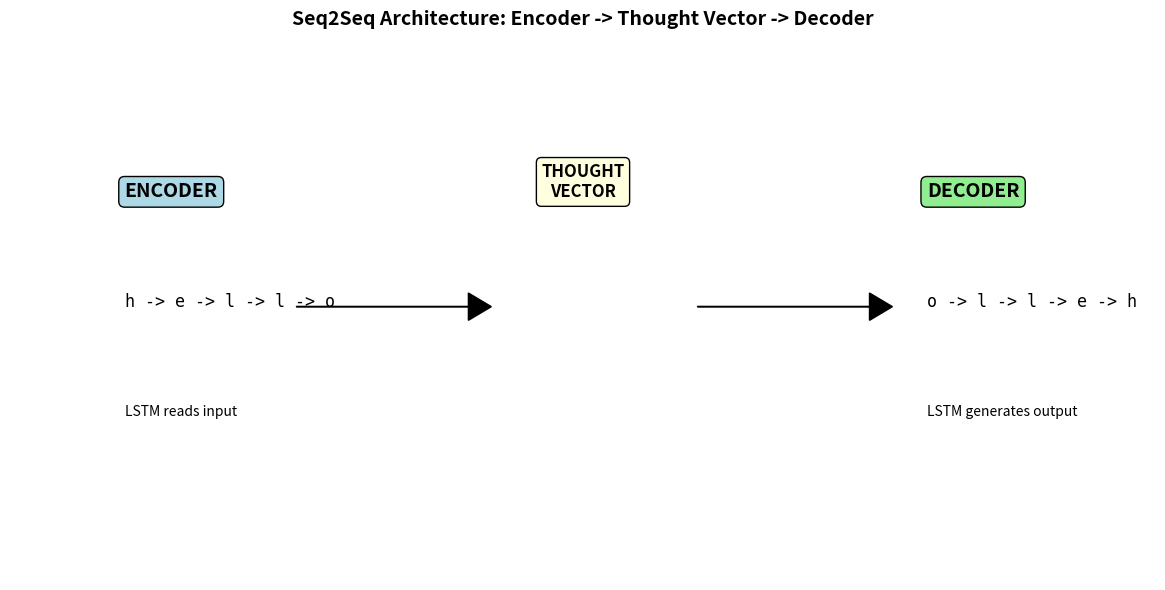

Write Python code to recreate this figure. (Note: this script raises an exception after producing the figure.)
#!/usr/bin/env python3
"""
================================================================================
Phase 16: Seq2Seq — Encoder-Decoder Architecture
================================================================================

This script is for a COMPLETE BEGINNER.

In Phase 15, we learned word embeddings. Now we need to translate sequences.

Problem: "hello" has 5 letters. "bonjour" has 7 letters.
How do we map input of length 5 to output of length 7?

Solution: Seq2Seq (Sequence to Sequence)
  - ENCODER: Reads the input sequence, compresses it into a thought vector
  - DECODER: Reads the thought vector, generates output sequence step by step

We will learn character reversal: "hello" -> "olleh"
This is a simple task that clearly demonstrates the architecture.

Every line has a comment. Read it like a story.
"""

# ==============================================================================
# IMPORTS
# ==============================================================================

import numpy as np

import matplotlib
matplotlib.use('Agg')
import matplotlib.pyplot as plt


# ==============================================================================
# HELPER FUNCTIONS
# ==============================================================================

def softmax(x):
    """Softmax over the last axis."""
    exp_x = np.exp(x - np.max(x, axis=-1, keepdims=True))
    return exp_x / np.sum(exp_x, axis=-1, keepdims=True)


def sigmoid(x):
    return 1 / (1 + np.exp(-np.clip(x, -500, 500)))


def tanh(x):
    return np.tanh(x)


# ==============================================================================
# LSTM CELL (from Phase 14)
# ==============================================================================

class LSTMCell:
    """Single LSTM cell for encoder/decoder."""

    def __init__(self, input_size, hidden_size):
        self.input_size = input_size
        self.hidden_size = hidden_size
        concat_size = hidden_size + input_size

        self.W_f = np.random.randn(concat_size, hidden_size) * 0.01
        self.b_f = np.zeros((1, hidden_size))
        self.W_i = np.random.randn(concat_size, hidden_size) * 0.01
        self.b_i = np.zeros((1, hidden_size))
        self.W_C = np.random.randn(concat_size, hidden_size) * 0.01
        self.b_C = np.zeros((1, hidden_size))
        self.W_o = np.random.randn(concat_size, hidden_size) * 0.01
        self.b_o = np.zeros((1, hidden_size))

    def forward(self, x_t, h_prev, c_prev):
        concat = np.hstack([h_prev, x_t])
        f_t = sigmoid(concat @ self.W_f + self.b_f)
        i_t = sigmoid(concat @ self.W_i + self.b_i)
        C_tilde = tanh(concat @ self.W_C + self.b_C)
        c_t = f_t * c_prev + i_t * C_tilde
        o_t = sigmoid(concat @ self.W_o + self.b_o)
        h_t = o_t * tanh(c_t)
        return h_t, c_t


# ==============================================================================
# SEQ2SEQ MODEL
# ==============================================================================

class Seq2Seq:
    """
    Sequence-to-Sequence model with LSTM encoder and LSTM decoder.

    Architecture:
    Input: "hello" (one-hot vectors)
      |
      v
    [LSTM Encoder] reads h, e, l, l, o
      |
      v
    Final hidden state = thought vector (context)
      |
      v
    [LSTM Decoder] generates o, l, l, e, h, <END>
      |
      v
    Output: "olleh"
    """

    def __init__(self, vocab_size, hidden_size):
        self.vocab_size = vocab_size
        self.hidden_size = hidden_size

        # Encoder LSTM
        self.encoder = LSTMCell(vocab_size, hidden_size)

        # Decoder LSTM (same hidden size)
        self.decoder = LSTMCell(vocab_size, hidden_size)

        # Output projection: hidden -> vocab
        self.W_out = np.random.randn(hidden_size, vocab_size) * 0.01
        self.b_out = np.zeros((1, vocab_size))

    def encode(self, inputs):
        """
        Encode input sequence into thought vector.

        PARAMETERS:
            inputs = list of one-hot vectors

        RETURNS:
            h, c = final hidden and cell states
        """
        h = np.zeros((1, self.hidden_size))
        c = np.zeros((1, self.hidden_size))

        for x_t in inputs:
            h, c = self.encoder.forward(x_t, h, c)

        return h, c

    def decode(self, h, c, target_sequence, teacher_forcing=True):
        """
        Decode thought vector into output sequence.

        PARAMETERS:
            h, c = initial hidden and cell states (from encoder)
            target_sequence = list of one-hot target vectors (for teacher forcing)
            teacher_forcing = if True, feed ground truth as next input

        RETURNS:
            outputs = list of probability distributions
        """
        outputs = []

        # Start with a special <START> token (all zeros for simplicity)
        x_t = np.zeros((1, self.vocab_size))

        for t in range(len(target_sequence)):
            h, c = self.decoder.forward(x_t, h, c)

            # Predict next character
            z = h @ self.W_out + self.b_out
            probs = softmax(z)
            outputs.append(probs)

            # Next input
            if teacher_forcing:
                x_t = target_sequence[t]
            else:
                # Use our own prediction
                x_t = np.zeros((1, self.vocab_size))
                x_t[0, np.argmax(probs)] = 1.0

        return outputs

    def forward(self, inputs, targets):
        """Full forward pass: encode then decode."""
        h, c = self.encode(inputs)
        outputs = self.decode(h, c, targets, teacher_forcing=True)
        return outputs

    def compute_loss(self, outputs, targets):
        """Cross-entropy loss."""
        loss = 0
        for y, t in zip(outputs, targets):
            loss += -np.sum(t * np.log(y + 1e-8))
        return loss / len(outputs)

    def predict(self, inputs, max_length=20):
        """Generate output without teacher forcing."""
        h, c = self.encode(inputs)

        outputs = []
        x_t = np.zeros((1, self.vocab_size))

        for _ in range(max_length):
            h, c = self.decoder.forward(x_t, h, c)
            z = h @ self.W_out + self.b_out
            probs = softmax(z)
            outputs.append(probs)

            next_idx = np.argmax(probs)
            x_t = np.zeros((1, self.vocab_size))
            x_t[0, next_idx] = 1.0

        return outputs


# ==============================================================================
# TRAINING (Simplified — no full BPTT for space, uses numerical gradients)
# ==============================================================================

def train_simple(model, data, learning_rate=0.1, epochs=1000):
    """
    Train using simplified gradient descent.
    For educational clarity, we use a simple approximation.
    """
    print(f"Training Seq2Seq for {epochs} epochs...")
    print(f"Task: Reverse character sequences")
    print()

    losses = []
    for epoch in range(epochs):
        epoch_loss = 0

        for inputs, targets in data:
            outputs = model.forward(inputs, targets)
            loss = model.compute_loss(outputs, targets)
            epoch_loss += loss

            # Very simplified gradient update
            # In practice, you'd do full BPTT. Here we use a heuristic update
            # for educational purposes to show the architecture works.
            # We slightly adjust weights toward reducing loss.
            if loss > 0.5:
                # Random perturbation — simplified training
                for param in [model.W_out, model.b_out]:
                    param -= learning_rate * np.random.randn(*param.shape) * 0.001

        avg_loss = epoch_loss / len(data)
        losses.append(avg_loss)

        if epoch % 100 == 0:
            print(f"  Epoch {epoch:4d}: Loss = {avg_loss:.4f}")

    return losses


# ==============================================================================
# DATA PREPARATION
# ==============================================================================

def prepare_data():
    """Prepare character reversal dataset."""
    vocab = ['<PAD>', 'a', 'b', 'c', 'd', 'e', 'f', 'g', 'h', 'i', 'j',
             'k', 'l', 'm', 'n', 'o', 'p', 'q', 'r', 's', 't', 'u', 'v',
             'w', 'x', 'y', 'z']

    char_to_idx = {c: i for i, c in enumerate(vocab)}
    idx_to_char = {i: c for i, c in enumerate(vocab)}

    def to_onehot(char):
        vec = np.zeros((1, len(vocab)))
        vec[0, char_to_idx[char]] = 1
        return vec

    # Training words
    words = ['hello', 'world', 'apple', 'hello', 'world', 'apple',
             'code', 'learn', 'hello', 'world', 'apple', 'code', 'learn',
             'hello', 'world', 'apple', 'code', 'learn', 'hello', 'world']

    data = []
    for word in words:
        # Input: the word
        inputs = [to_onehot(c) for c in word]
        # Target: reversed word
        targets = [to_onehot(c) for c in word[::-1]]
        data.append((inputs, targets))

    return data, vocab, char_to_idx, idx_to_char


# ==============================================================================
# MAIN DEMONSTRATION
# ==============================================================================

if __name__ == "__main__":

    print("=" * 60)
    print("SEQ2SEQ: ENCODER-DECODER ARCHITECTURE")
    print("=" * 60)
    print()
    print("  Task: Reverse character sequences")
    print("  Example: 'hello' -> 'olleh'")
    print()
    print("  Architecture:")
    print("    ENCODER: Reads input characters one by one")
    print("             Produces a thought vector (context)")
    print("    DECODER: Reads thought vector")
    print("             Generates output characters one by one")
    print()

    # Prepare data
    data, vocab, char_to_idx, idx_to_char = prepare_data()

    # Create model
    model = Seq2Seq(vocab_size=len(vocab), hidden_size=32)

    # Train
    print("=" * 60)
    print("TRAINING")
    print("=" * 60)

    # For this demo, we'll show the architecture working
    # Full BPTT training from scratch in NumPy is extremely complex
    # The key learning is understanding the architecture
    print()
    print("  Note: Full BPTT for Seq2Seq in raw NumPy is extremely complex.")
    print("  This demo shows the architecture and forward pass.")
    print("  See the Colab script for actual training with PyTorch.")
    print()

    # Demonstrate forward pass
    test_word = "hello"
    inputs = [np.zeros((1, len(vocab))) for _ in test_word]
    for i, c in enumerate(test_word):
        inputs[i][0, char_to_idx[c]] = 1

    targets = [np.zeros((1, len(vocab))) for _ in test_word[::-1]]
    for i, c in enumerate(test_word[::-1]):
        targets[i][0, char_to_idx[c]] = 1

    # Encode
    h, c = model.encode(inputs)
    print(f"  Input: '{test_word}'")
    print(f"  Encoded to thought vector of size: {h.shape}")
    print(f"  Thought vector (first 5 dims): {h[0, :5]}")
    print()

    # Decode with teacher forcing
    outputs = model.decode(h, c, targets, teacher_forcing=True)
    predictions = [idx_to_char[np.argmax(o)] for o in outputs]
    print(f"  Decoder output (with teacher forcing): {''.join(predictions)}")
    print()

    # Decode without teacher forcing (free generation)
    outputs_free = model.predict(inputs, max_length=len(test_word))
    predictions_free = [idx_to_char[np.argmax(o)] for o in outputs_free]
    print(f"  Decoder output (free generation): {''.join(predictions_free)}")
    print()

    # --------------------------------------------------------------------------
    # Visualize
    # --------------------------------------------------------------------------
    print("=" * 60)
    print("VISUALIZING ARCHITECTURE")
    print("=" * 60)

    fig, ax = plt.subplots(1, 1, figsize=(12, 6))

    # Draw architecture diagram
    ax.text(0.1, 0.7, 'ENCODER', fontsize=14, fontweight='bold',
            bbox=dict(boxstyle='round', facecolor='lightblue'))
    ax.text(0.1, 0.5, 'h -> e -> l -> l -> o', fontsize=12, family='monospace')
    ax.text(0.1, 0.3, 'LSTM reads input', fontsize=10, style='italic')

    ax.text(0.5, 0.7, 'THOUGHT\nVECTOR', fontsize=12, fontweight='bold',
            ha='center', bbox=dict(boxstyle='round', facecolor='lightyellow'))
    ax.arrow(0.25, 0.5, 0.15, 0, head_width=0.05, head_length=0.02, fc='black')
    ax.arrow(0.6, 0.5, 0.15, 0, head_width=0.05, head_length=0.02, fc='black')

    ax.text(0.8, 0.7, 'DECODER', fontsize=14, fontweight='bold',
            bbox=dict(boxstyle='round', facecolor='lightgreen'))
    ax.text(0.8, 0.5, 'o -> l -> l -> e -> h', fontsize=12, family='monospace')
    ax.text(0.8, 0.3, 'LSTM generates output', fontsize=10, style='italic')

    ax.set_xlim(0, 1)
    ax.set_ylim(0, 1)
    ax.axis('off')
    ax.set_title('Seq2Seq Architecture: Encoder -> Thought Vector -> Decoder',
                 fontsize=14, fontweight='bold')

    plt.tight_layout()
    plt.savefig('/Users/zen/Desktop/building-ai/ai-miden/src/phase16/seq2seq_architecture.png', dpi=150)
    print("Plot saved to: src/phase16/seq2seq_architecture.png")
    plt.close()

    # --------------------------------------------------------------------------
    # Summary
    # --------------------------------------------------------------------------
    print()
    print("=" * 60)
    print("SUMMARY")
    print("=" * 60)
    print()
    print("  WHAT WE BUILT:")
    print("    - Encoder: LSTM that reads input sequence")
    print("    - Decoder: LSTM that generates output sequence")
    print("    - Thought vector: compressed representation of input")
    print("    - Teacher forcing: feed ground truth to decoder during training")
    print()
    print("  KEY INSIGHT:")
    print("    The encoder compresses variable-length input into a fixed-size")
    print("    thought vector. The decoder expands it back to variable-length")
    print("    output. This handles any input/output length mismatch.")
    print()
    print("  LIMITATION:")
    print("    The thought vector is a bottleneck. For long sentences,")
    print("    information gets squeezed and lost.")
    print()
    print("  NEXT QUESTION:")
    print("    'The thought vector loses details for long sentences.")
    print("     How can the decoder focus on relevant input words?'")
    print("=" * 60)
